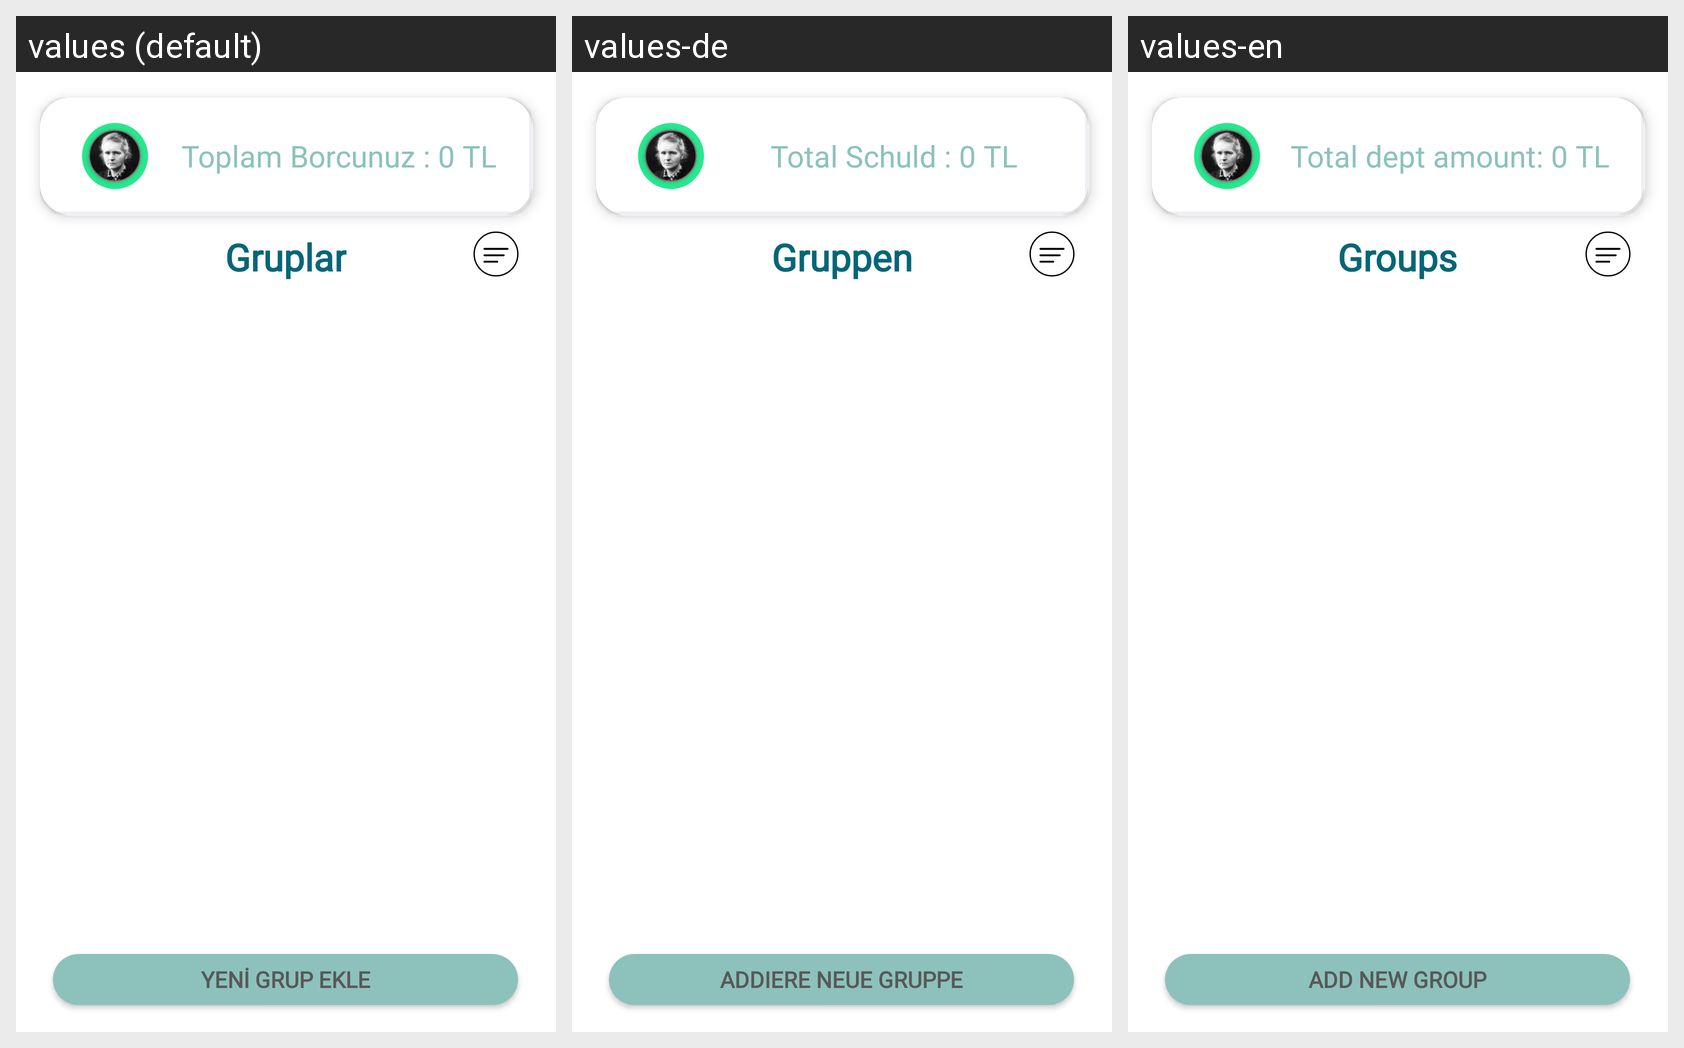

Here is an Android app screen in its default locale and in the app's own translations. Write out the translated-string differences for the strings that appear on this screen.
Android screen res/layout/fragment_groups.xml rendered under 3 locales, left to right: values (default), values-de, values-en. Device: Nexus 5 (rendered at 1080×1920; each locale shown at half size, 540×960, under a caption strip naming it); theme Theme.MaterialComponents.DayNight.NoActionBar.
Strings drawn on this screen, with the default value and each locale's value (text and hints the layout hard-codes, and strings that could not be matched under every locale, appear in the picture but are not listed):

title_groups
  values: Gruplar
  values-de: Gruppen
  values-en: Groups

add_new_group
  values: YENİ GRUP EKLE
  values-de: ADDIERE NEUE GRUPPE
  values-en: ADD NEW GROUP

total_dept_0
  values: Toplam Borcunuz : 0 TL
  values-de: Total Schuld : 0 TL
  values-en: Total dept amount: 0 TL
